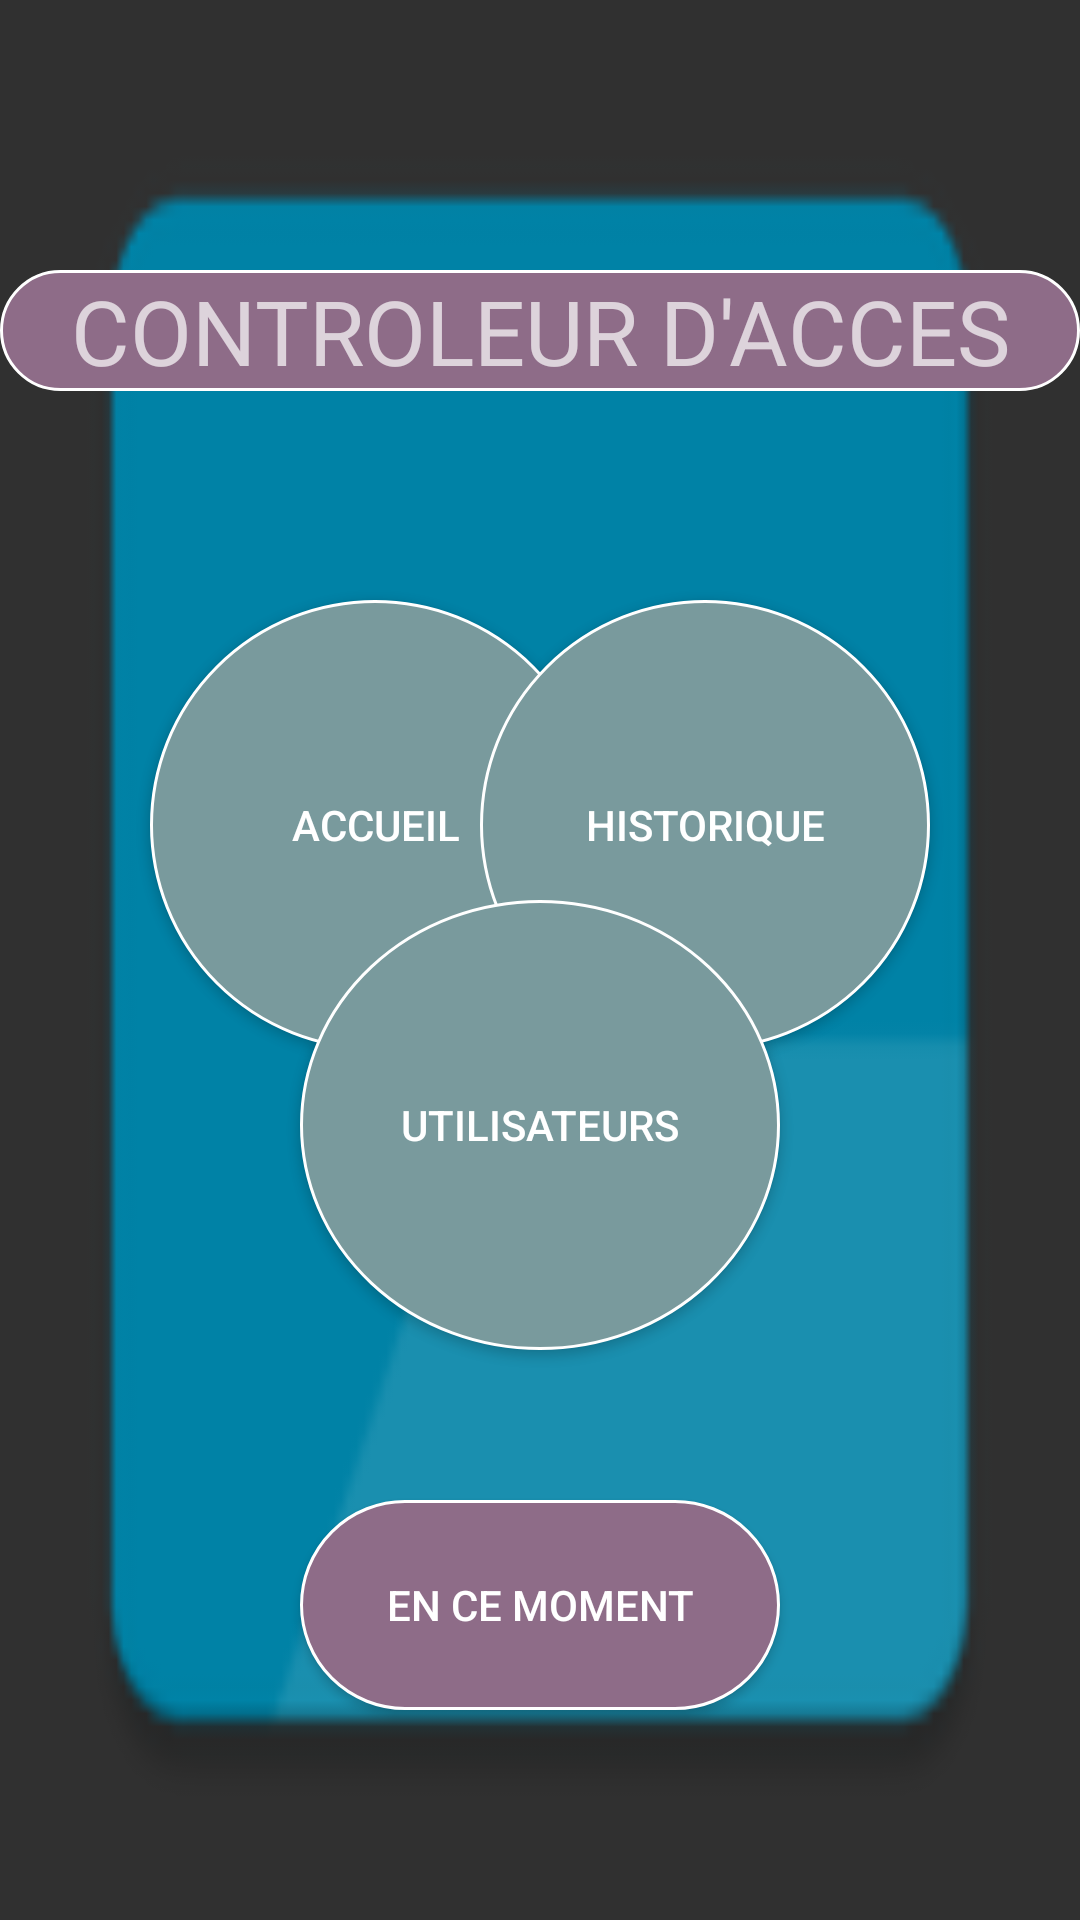

Reconstruct the res/layout file that produces this screen, plus the resources it refers to.
<!-- AndroidManifest.xml: application theme Theme.SerrureConnectee -->
<!-- res/layout/activity_home.xml -->
<?xml version="1.0" encoding="utf-8"?>
<RelativeLayout xmlns:android="http://schemas.android.com/apk/res/android"
    xmlns:app="http://schemas.android.com/apk/res-auto"
    xmlns:tools="http://schemas.android.com/tools"
    android:layout_width="match_parent"
    android:layout_height="match_parent"
    android:background="@mipmap/back"
    tools:context=".HomeActivity">

    <TextView
        android:layout_width="match_parent"
        android:layout_height="wrap_content"
        android:text="CONTROLEUR D'ACCES"
        android:layout_marginTop="90dp"
        android:gravity="center"
        android:textSize="30dp"
        android:background="@drawable/bt_now"/>

    <Button
        android:id="@+id/bt_home_home"
        android:layout_width="150dp"
        android:layout_height="150dp"
        android:layout_marginTop="200dp"
        android:layout_marginStart="50dp"
        android:layout_alignParentLeft="true"
        android:background="@drawable/shapecircle"
        android:text="ACCUEIL"
        android:layout_marginLeft="100dp"
        android:layout_marginRight="100dp" />

    <Button
        android:id="@+id/bt_home_history"
        android:layout_width="150dp"
        android:layout_height="150dp"
        android:layout_marginTop="200dp"
        android:layout_marginEnd="50dp"
        android:layout_alignParentRight="true"
        android:background="@drawable/shapecircle"
        android:text="HISTORIQUE"
        android:layout_marginRight="50dp" />

    <Button
        android:id="@+id/bt_home_users"
        android:layout_width="150dp"
        android:layout_height="150dp"
        android:layout_marginTop="300dp"
        android:layout_alignParentRight="true"
        android:layout_alignParentLeft="true"
        android:layout_marginEnd="100dp"
        android:layout_marginStart="100dp"
        android:background="@drawable/shapecircle"
        android:text="UTILISATEURS"
        android:layout_marginRight="50dp" />

    <Button
        android:id="@+id/bt_home_now"
        android:layout_width="wrap_content"
        android:layout_height="70dp"
        android:layout_marginTop="500dp"
        android:layout_alignParentRight="true"
        android:layout_alignParentLeft="true"
        android:layout_marginEnd="100dp"
        android:layout_marginStart="100dp"
        android:background="@drawable/bt_now"
        android:text="En ce moment" />

</RelativeLayout>
<!-- resources referenced by this layout -->
<resources>
  <!-- drawable bt_now (drawable) -->
  <?xml version="1.0" encoding="utf-8"?>
  <shape xmlns:android="http://schemas.android.com/apk/res/android">
      <solid android:color="#8E6C88" />
      <corners android:radius="100dp" />
      <stroke
          android:width="1dp"
          android:color="#FFF">
      </stroke>
  </shape>
  <!-- drawable shapecircle (drawable) -->
  <?xml version="1.0" encoding="utf-8"?>
  <shape
      xmlns:android="http://schemas.android.com/apk/res/android"
      android:shape="oval">
  
      <solid
          android:color="#799A9D"/>
  
      <size
          android:width="70dp"
          android:height="70dp"/>
  
      <stroke
          android:width="1dp"
          android:color="#FFF">
      </stroke>
  </shape>
  <!-- mipmap back: png bitmap (mipmap-hdpi, 898 bytes) -->
  <style name="Theme.SerrureConnectee" parent="Theme.AppCompat.NoActionBar">
          
          <item name="colorPrimary">@color/purple_500</item>
          <item name="colorPrimaryVariant">@color/purple_700</item>
          <item name="colorOnPrimary">@color/white</item>
          
          <item name="colorSecondary">@color/teal_200</item>
          <item name="colorSecondaryVariant">@color/teal_700</item>
          <item name="colorOnSecondary">@color/black</item>
          
          <item name="android:statusBarColor" tools:targetApi="l">?attr/colorPrimaryVariant</item>
          
      </style>
  <!-- not gathered from this repository: default colours our renderer supplied (Android Studio template values) -->
  <color name="purple_500">#FF6200EE</color>
  <color name="purple_700">#FF3700B3</color>
  <color name="teal_200">#FF03DAC5</color>
  <color name="teal_700">#FF018786</color>
  <color name="black">#FF000000</color>
  <color name="white">#FFFFFFFF</color>
</resources>
